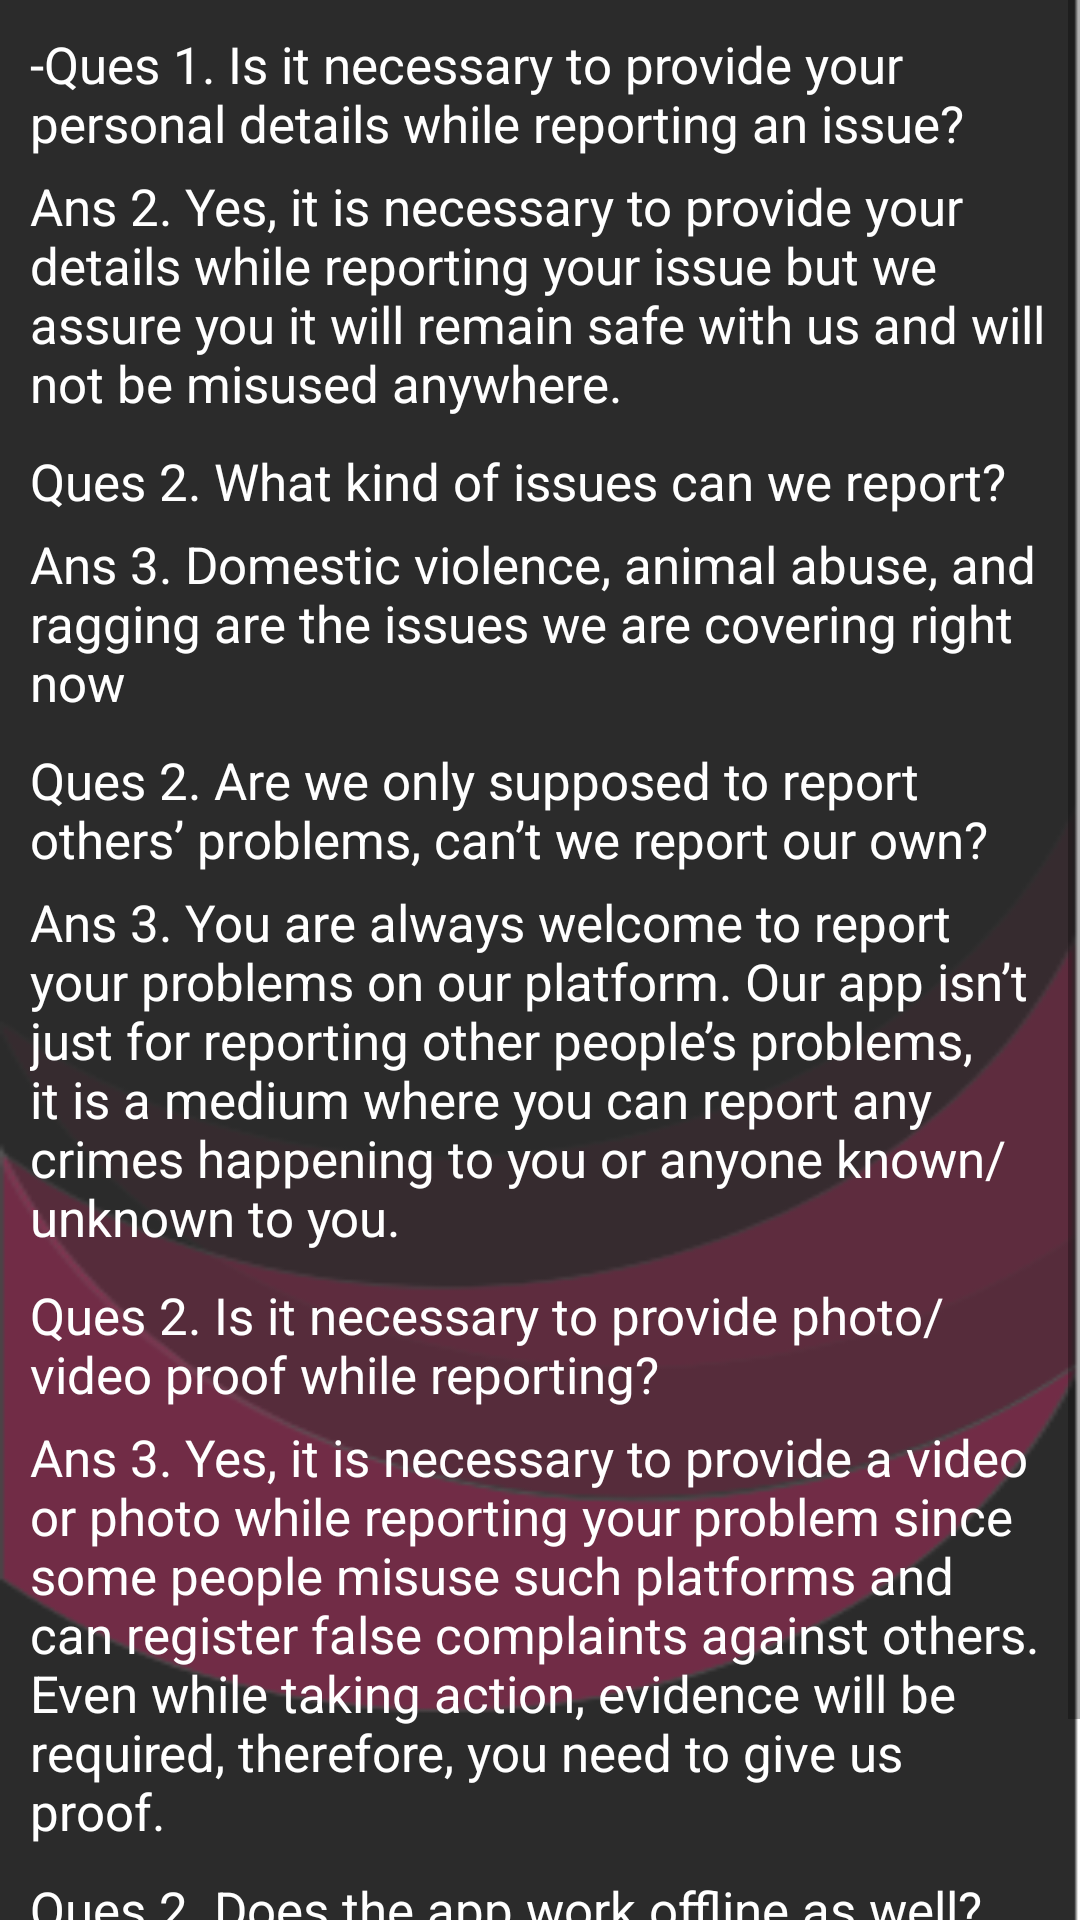

Layout XML and referenced resources for this Android screen:
<!-- AndroidManifest.xml: application theme Theme.SarvSahayak -->
<!-- res/layout/fragment_frequent_questions.xml -->
<?xml version="1.0" encoding="utf-8"?>
<ScrollView xmlns:android="http://schemas.android.com/apk/res/android"
    xmlns:tools="http://schemas.android.com/tools"
    android:layout_width="match_parent"
    android:layout_height="match_parent"
    android:background="@drawable/bg"
    tools:context=".FrequentQuestionsFragment">

    <LinearLayout
        android:layout_width="match_parent"
        android:layout_height="match_parent"
        android:orientation="vertical">

        <TextView
            android:layout_width="match_parent"
            android:layout_height="wrap_content"
            android:layout_marginLeft="10dp"
            android:layout_marginTop="10dp"
            android:layout_marginRight="10dp"
            android:text="@string/ques1"
            android:textColor="#FFFFFF"
            android:textSize="17sp" />

        <TextView
            android:layout_width="match_parent"
            android:layout_height="wrap_content"
            android:layout_marginLeft="10dp"
            android:layout_marginTop="5dp"
            android:layout_marginRight="10dp"
            android:text="@string/ans1"
            android:textColor="#FFFFFF"
            android:textSize="17sp" />

        

        <TextView
            android:layout_width="match_parent"
            android:layout_height="wrap_content"
            android:layout_marginLeft="10dp"
            android:layout_marginTop="10dp"
            android:layout_marginRight="10dp"
            android:text="@string/ques2"
            android:textColor="#FFFFFF"
            android:textSize="17sp" />

        <TextView
            android:layout_width="match_parent"
            android:layout_height="wrap_content"
            android:layout_marginLeft="10dp"
            android:layout_marginTop="5dp"
            android:layout_marginRight="10dp"
            android:text="@string/ans2"
            android:textColor="#FFFFFF"
            android:textSize="17sp" />

        

        <TextView
            android:layout_width="match_parent"
            android:layout_height="wrap_content"
            android:layout_marginLeft="10dp"
            android:layout_marginTop="10dp"
            android:layout_marginRight="10dp"
            android:text="@string/ques3"
            android:textColor="#FFFFFF"
            android:textSize="17sp" />

        <TextView
            android:layout_width="match_parent"
            android:layout_height="wrap_content"
            android:layout_marginLeft="10dp"
            android:layout_marginTop="5dp"
            android:layout_marginRight="10dp"
            android:text="@string/ans3"
            android:textColor="#FFFFFF"
            android:textSize="17sp" />


        <TextView
            android:layout_width="match_parent"
            android:layout_height="wrap_content"
            android:layout_marginLeft="10dp"
            android:layout_marginTop="10dp"
            android:layout_marginRight="10dp"
            android:text="@string/ques4"
            android:textColor="#FFFFFF"
            android:textSize="17sp" />

        <TextView
            android:layout_width="match_parent"
            android:layout_height="wrap_content"
            android:layout_marginLeft="10dp"
            android:layout_marginTop="5dp"
            android:layout_marginRight="10dp"
            android:text="@string/ans4"
            android:textColor="#FFFFFF"
            android:textSize="17sp" />


        <TextView
            android:layout_width="match_parent"
            android:layout_height="wrap_content"
            android:layout_marginLeft="10dp"
            android:layout_marginTop="10dp"
            android:layout_marginRight="10dp"
            android:text="@string/ques5"
            android:textColor="#FFFFFF"
            android:textSize="17sp" />

        <TextView
            android:layout_width="match_parent"
            android:layout_height="wrap_content"
            android:layout_marginLeft="10dp"
            android:layout_marginTop="5dp"
            android:layout_marginRight="10dp"
            android:text="@string/ans5"
            android:textColor="#FFFFFF"
            android:textSize="17sp" />

    </LinearLayout>

</ScrollView>
<!-- resources referenced by this layout -->
<resources>
  <!-- drawable bg: png bitmap (drawable-xhdpi, 16065 bytes) -->
  <string name="ans1">Ans 2. Yes, it is necessary to provide your details while reporting your issue but we assure you it will remain safe with us and will not be misused anywhere.</string>
  <string name="ans2">Ans 3. Domestic violence, animal abuse, and ragging are the issues we are covering right now</string>
  <string name="ans3">Ans 3. You are always welcome to report your problems on our platform. Our app isn’t just for reporting other people’s problems, it is a medium where you can report any crimes happening to you or anyone known/unknown to you.
  </string>
  <string name="ans4">Ans 3. Yes, it is necessary to provide a video or photo while reporting your problem since some people misuse such platforms and can register false complaints against others. Even while taking action, evidence will be required, therefore, you need to give us proof.
  
  </string>
  <string name="ans5">Ans 3.Yes, the app works offline as well. You can send an SMS to the NGO and they’ll contact you.
  
  
  </string>
  
      //suusec
  <string name="ques1">-Ques 1. Is it necessary to provide your personal details while reporting an issue?
  </string>
  <string name="ques2">Ques 2. What kind of issues can we report?</string>
  <string name="ques3">Ques 2. Are we only supposed to report others’ problems, can’t we report our own?</string>
  <string name="ques4">Ques 2. Is it necessary to provide photo/video proof while reporting?</string>
  <string name="ques5">Ques 2. Does the app work offline as well?</string>
  <style name="Theme.SarvSahayak" parent="Theme.MaterialComponents.DayNight.NoActionBar">
          
          <item name="colorPrimary">@color/purple_500</item>
          <item name="colorPrimaryVariant">@color/purple_700</item>
          <item name="colorOnPrimary">@color/white</item>
          
          <item name="colorSecondary">@color/teal_200</item>
          <item name="colorSecondaryVariant">@color/teal_700</item>
          <item name="colorOnSecondary">@color/black</item>
          
          <item name="android:statusBarColor" tools:targetApi="l">?attr/colorPrimaryVariant</item>
          
      </style>
  <!-- not gathered from this repository: default colours our renderer supplied (Android Studio template values) -->
  <color name="purple_500">#FF6200EE</color>
  <color name="purple_700">#FF3700B3</color>
  <color name="teal_200">#FF03DAC5</color>
  <color name="teal_700">#FF018786</color>
  <color name="black">#FF000000</color>
  <color name="white">#FFFFFFFF</color>
</resources>
